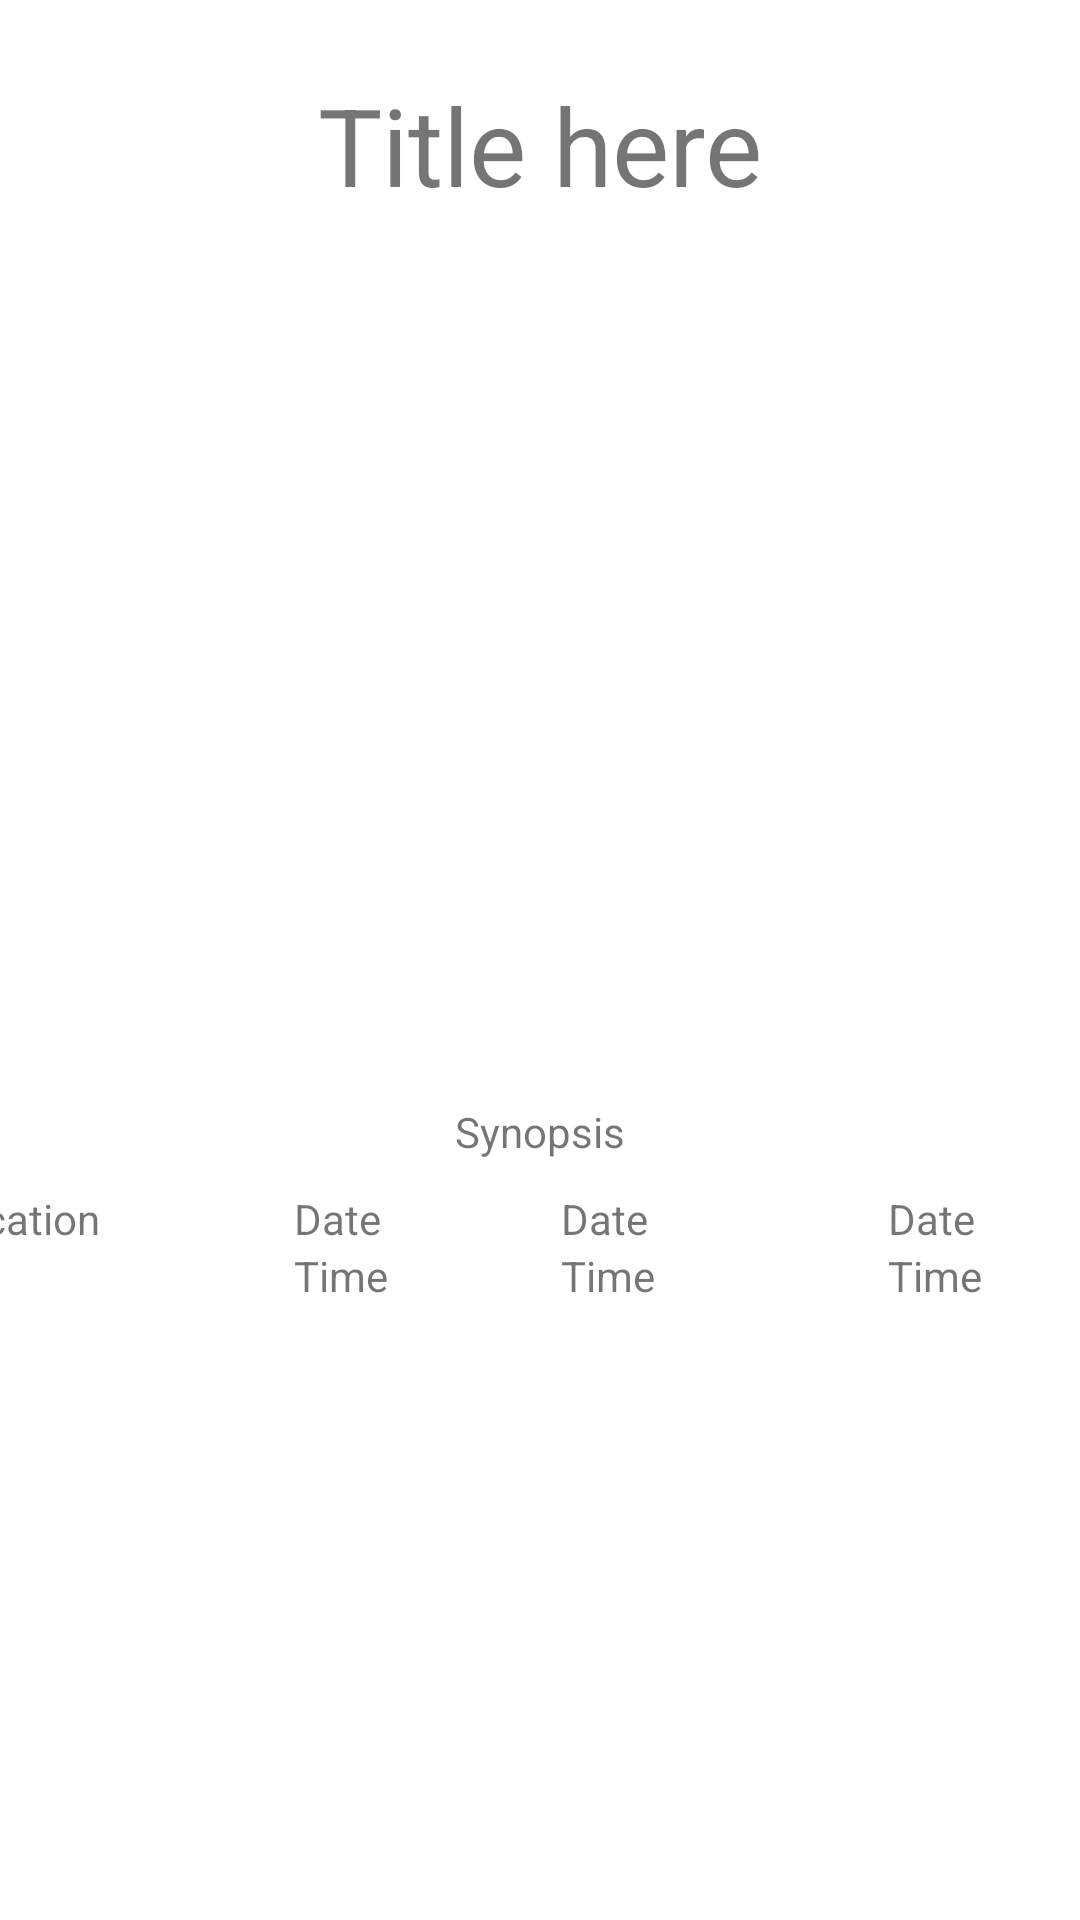

The Android layout XML behind this screen, and the referenced resources:
<!-- AndroidManifest.xml: application theme Theme.CST338P2Movie_Schmovies -->
<!-- res/layout/activity_gmovie_view.xml -->
<?xml version="1.0" encoding="utf-8"?>
<androidx.constraintlayout.widget.ConstraintLayout xmlns:android="http://schemas.android.com/apk/res/android"
    xmlns:app="http://schemas.android.com/apk/res-auto"
    xmlns:tools="http://schemas.android.com/tools"
    android:layout_width="match_parent"
    android:layout_height="match_parent"
    tools:context=".gMovie_View">

    <TextView
        android:id="@+id/GuestMovieTitleHeader"
        android:layout_width="319dp"
        android:layout_height="wrap_content"
        android:layout_marginTop="24dp"
        android:gravity="center"
        android:text="@string/title_here"
        android:textSize="36sp"
        app:layout_constraintEnd_toEndOf="parent"
        app:layout_constraintStart_toStartOf="parent"
        app:layout_constraintTop_toTopOf="parent" />

    <ImageView
        android:id="@+id/GuestMovieBannerImage"
        android:layout_width="207dp"
        android:layout_height="263dp"

        app:layout_constraintBottom_toBottomOf="parent"
        app:layout_constraintEnd_toEndOf="parent"
        app:layout_constraintStart_toStartOf="parent"
        app:layout_constraintTop_toBottomOf="@+id/GuestMovieTitleHeader"
        app:layout_constraintVertical_bias="0.052"
         />

    <TextView
        android:id="@+id/GuestMovieSynopsis"
        android:layout_width="319dp"
        android:layout_height="wrap_content"
        android:layout_marginTop="12dp"
        android:gravity="center"
        android:text="@string/synopsis"
        app:layout_constraintBottom_toBottomOf="parent"
        app:layout_constraintEnd_toEndOf="parent"
        app:layout_constraintStart_toStartOf="parent"
        app:layout_constraintTop_toBottomOf="@+id/GuestMovieBannerImage"
        app:layout_constraintVertical_bias="0.017" />


    <TableLayout
        android:layout_width="403dp"
        android:layout_height="193dp"
        app:layout_constraintEnd_toEndOf="parent"
        app:layout_constraintStart_toStartOf="parent"
        android:translationY="10dp"
        app:layout_constraintTop_toBottomOf="@+id/GuestMovieSynopsis"
        tools:ignore="MissingConstraints">

        <TableRow
            android:layout_width="match_parent"
            android:layout_height="match_parent">

            <TextView
                android:id="@+id/GuestmovieLocation"
                android:layout_width="119dp"
                android:layout_height="match_parent"
                android:text="Location" />


            <TextView
                android:id="@+id/GuestmovieDate1"
                android:layout_width="89dp"
                android:layout_height="match_parent"
                android:text="Date" />

            <TextView
                android:id="@+id/GuestmovieDate2"
                android:layout_width="109dp"
                android:layout_height="match_parent"
                android:text="Date" />

            <TextView
                android:id="@+id/GuestmovieDate3"
                android:layout_width="88dp"
                android:layout_height="match_parent"
                android:text="Date" />

        </TableRow>



        <TableRow
            android:layout_width="match_parent"
            android:layout_height="match_parent" >

            <TextView
                android:id="@+id/textView4"
                android:layout_width="wrap_content"
                android:layout_height="wrap_content"
                />

            <TextView
                android:id="@+id/GuestmovieTime1"
                android:layout_width="wrap_content"
                android:layout_height="wrap_content"
                android:text="Time" />

            <TextView
                android:id="@+id/GuestmovieTime2"
                android:layout_width="wrap_content"
                android:layout_height="wrap_content"
                android:text="Time" />

            <TextView
                android:id="@+id/GuestmovieTime3"
                android:layout_width="wrap_content"
                android:layout_height="match_parent"
                android:text="Time"
                />
        </TableRow>



        <TableRow
            android:layout_width="match_parent"
            android:layout_height="match_parent" />


        <TableRow
            android:layout_width="match_parent"
            android:layout_height="match_parent" />
    </TableLayout>



</androidx.constraintlayout.widget.ConstraintLayout>
<!-- resources referenced by this layout -->
<resources>
  <string name="synopsis">Synopsis</string>
  <string name="title_here">Title here</string>
  <style name="Theme.CST338P2Movie_Schmovies" parent="Theme.MaterialComponents.DayNight.DarkActionBar">
          
          <item name="colorPrimary">@color/purple_500</item>
          <item name="colorPrimaryVariant">@color/purple_700</item>
          <item name="colorOnPrimary">@color/white</item>
          
          <item name="colorSecondary">@color/teal_200</item>
          <item name="colorSecondaryVariant">@color/teal_700</item>
          <item name="colorOnSecondary">@color/black</item>
          
          <item name="android:statusBarColor">?attr/colorPrimaryVariant</item>
          
      </style>
  <!-- not gathered from this repository: default colours our renderer supplied (Android Studio template values) -->
  <color name="purple_500">#FF6200EE</color>
  <color name="purple_700">#FF3700B3</color>
  <color name="teal_200">#FF03DAC5</color>
  <color name="teal_700">#FF018786</color>
  <color name="black">#FF000000</color>
  <color name="white">#FFFFFFFF</color>
</resources>
